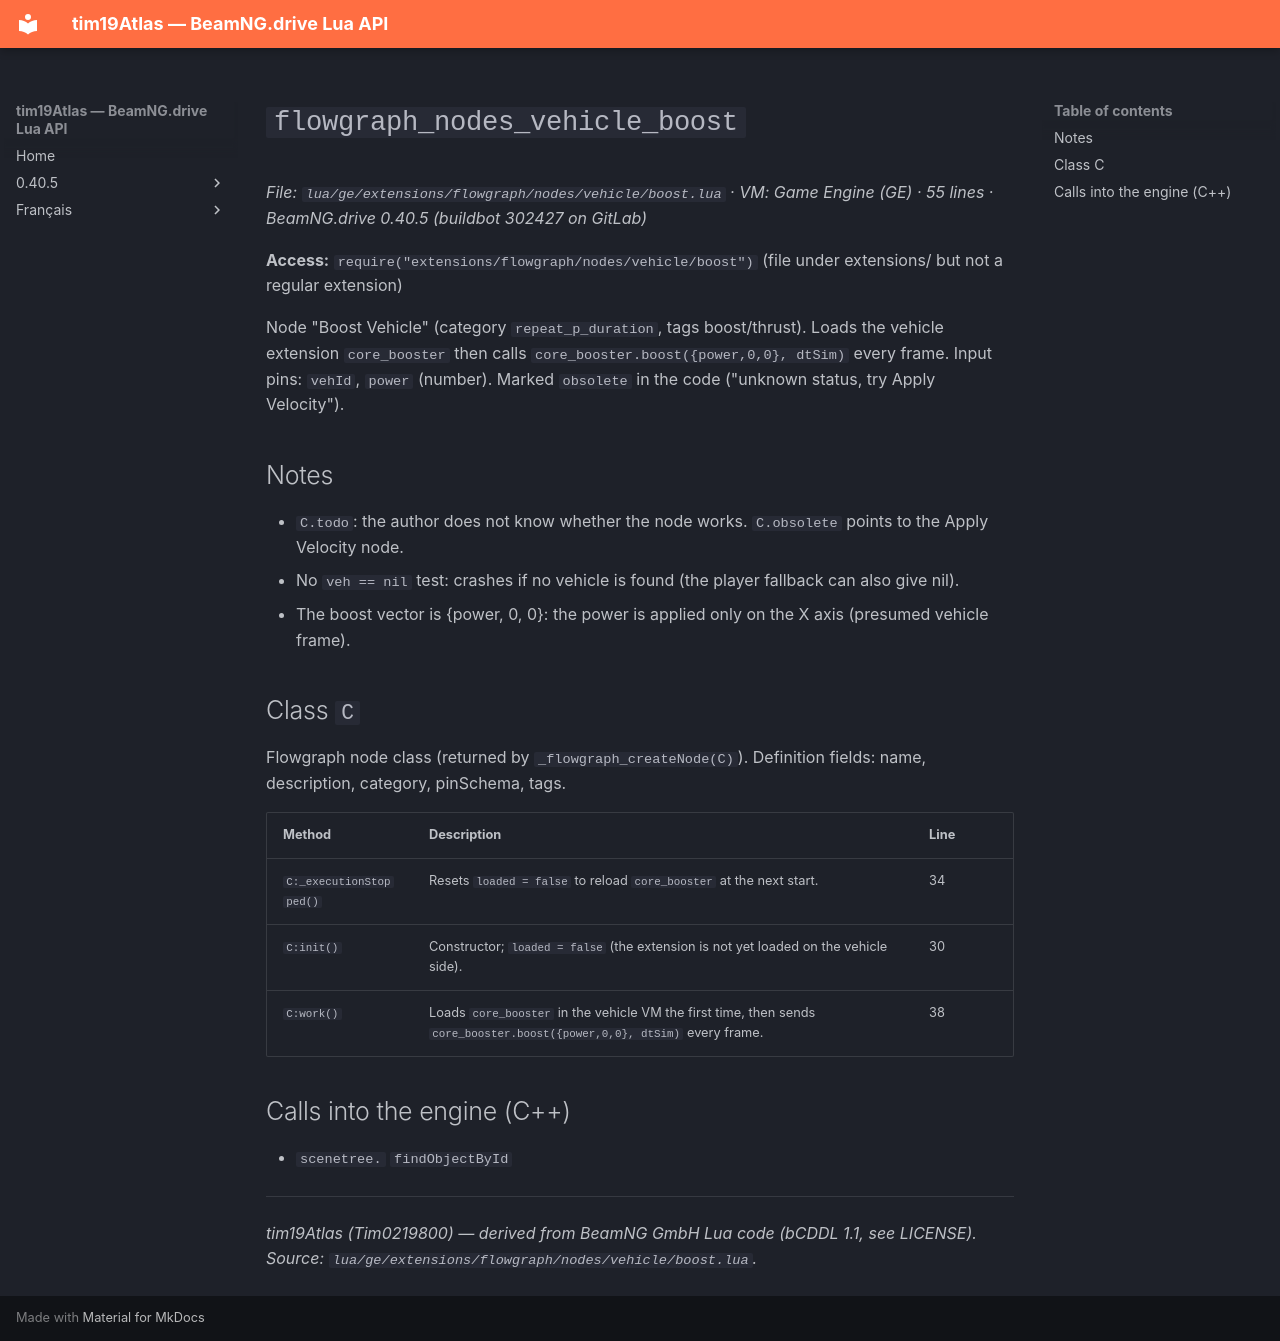

repository: Tim0219800/beamng-lua-atlas · page: 0.40.5/ge/extensions/flowgraph/nodes/vehicle/boost.html · generator: mkdocs

# `flowgraph_nodes_vehicle_boost`

*File: `lua/ge/extensions/flowgraph/nodes/vehicle/boost.lua` · VM: Game Engine (GE) · 55 lines · BeamNG.drive 0.40.5 (buildbot 302427 on GitLab)*

**Access:** `require("extensions/flowgraph/nodes/vehicle/boost")` (file under extensions/ but not a regular extension)

Node "Boost Vehicle" (category `repeat_p_duration`, tags boost/thrust). Loads the vehicle extension `core_booster` then calls `core_booster.boost({power,0,0}, dtSim)` every frame. Input pins: `vehId`, `power` (number). Marked `obsolete` in the code ("unknown status, try Apply Velocity").

## Notes

- `C.todo`: the author does not know whether the node works. `C.obsolete` points to the Apply Velocity node.
- No `veh == nil` test: crashes if no vehicle is found (the player fallback can also give nil).
- The boost vector is {power, 0, 0}: the power is applied only on the X axis (presumed vehicle frame).

## Class `C`

Flowgraph node class (returned by `_flowgraph_createNode(C)`). Definition fields: name, description, category, pinSchema, tags.

| Method | Description | Line |
|---|---|---|
| `C:_executionStopped()` | Resets `loaded = false` to reload `core_booster` at the next start. | 34 |
| `C:init()` | Constructor; `loaded = false` (the extension is not yet loaded on the vehicle side). | 30 |
| `C:work()` | Loads `core_booster` in the vehicle VM the first time, then sends `core_booster.boost({power,0,0}, dtSim)` every frame. | 38 |

## Calls into the engine (C++)

- `scenetree.` `findObjectById`

---
*tim19Atlas (Tim0219800) — derived from BeamNG GmbH Lua code (bCDDL 1.1, see LICENSE). Source: `lua/ge/extensions/flowgraph/nodes/vehicle/boost.lua`.*
